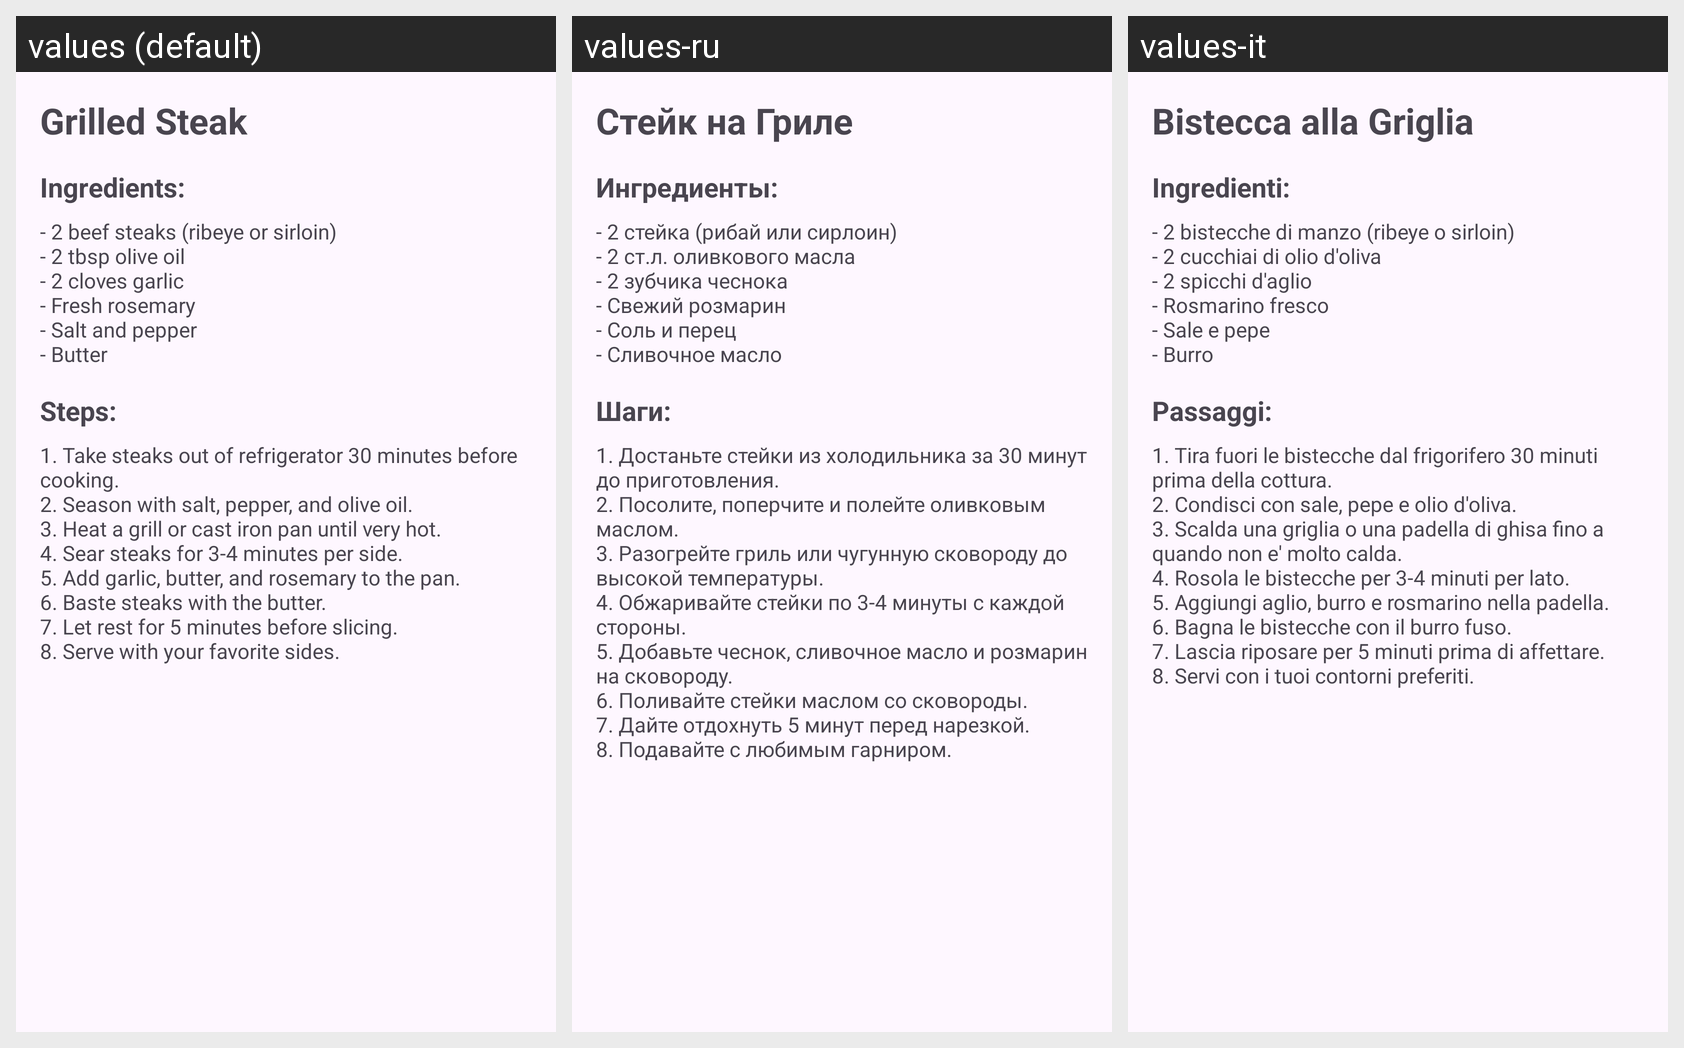

The same Android screen rendered under several of its app's locales, left to right. List the strings drawn on it with the default value and each locale's translation.
Android screen res/layout/activity_steak.xml rendered under 3 locales, left to right: values (default), values-ru, values-it. Device: Nexus 5 (rendered at 1080×1920; each locale shown at half size, 540×960, under a caption strip naming it); theme Theme.RecipesApp.
Strings drawn on this screen, with the default value and each locale's value (text and hints the layout hard-codes, and strings that could not be matched under every locale, appear in the picture but are not listed):

steak_title
  values: Grilled Steak
  values-ru: Стейк на Гриле
  values-it: Bistecca alla Griglia

steak_ingredients
  values: Ingredients:
  values-ru: Ингредиенты:
  values-it: Ingredienti:

steak_ingredients_list
  values: - 2 beef steaks (ribeye or sirloin)
      - 2 tbsp olive oil
      - 2 cloves garlic
      - Fresh rosemary
      - Salt and pepper
      - Butter
  values-ru: - 2 стейка (рибай или сирлоин)
      - 2 ст.л. оливкового масла
      - 2 зубчика чеснока
      - Свежий розмарин
      - Соль и перец
      - Сливочное масло
  values-it: - 2 bistecche di manzo (ribeye o sirloin)
      - 2 cucchiai di olio d'oliva
      - 2 spicchi d'aglio
      - Rosmarino fresco
      - Sale e pepe
      - Burro

steak_steps
  values: Steps:
  values-ru: Шаги:
  values-it: Passaggi:

steak_steps_list
  values: 1. Take steaks out of refrigerator 30 minutes before cooking.
      2. Season with salt, pepper, and olive oil.
      3. Heat a grill or cast iron pan until very hot.
      4. Sear steaks for 3-4 minutes per side.
      5. Add garlic, butter, and rosemary to the pan.
      6. Baste steaks with the butter.
      7. Let rest for 5 minutes before slicing.
      8. Serve with your favorite sides.
  values-ru: 1. Достаньте стейки из холодильника за 30 минут до приготовления.
      2. Посолите, поперчите и полейте оливковым маслом.
      3. Разогрейте гриль или чугунную сковороду до высокой температуры.
      4. Обжаривайте стейки по 3-4 минуты с каждой стороны.
      5. Добавьте чеснок, сливочное масло и розмарин на сковороду.
      6. Поливайте стейки маслом со сковороды.
      7. Дайте отдохнуть 5 минут перед нарезкой.
      8. Подавайте с …[clipped]
  values-it: 1. Tira fuori le bistecche dal frigorifero 30 minuti prima della cottura.
      2. Condisci con sale, pepe e olio d'oliva.
      3. Scalda una griglia o una padella di ghisa fino a quando non e' molto calda.
      4. Rosola le bistecche per 3-4 minuti per lato.
      5. Aggiungi aglio, burro e rosmarino nella padella.
      6. Bagna le bistecche con il burro fuso.
      7. Lascia riposare per 5 minuti prima di affettare.
      8. Servi …[clipped]
